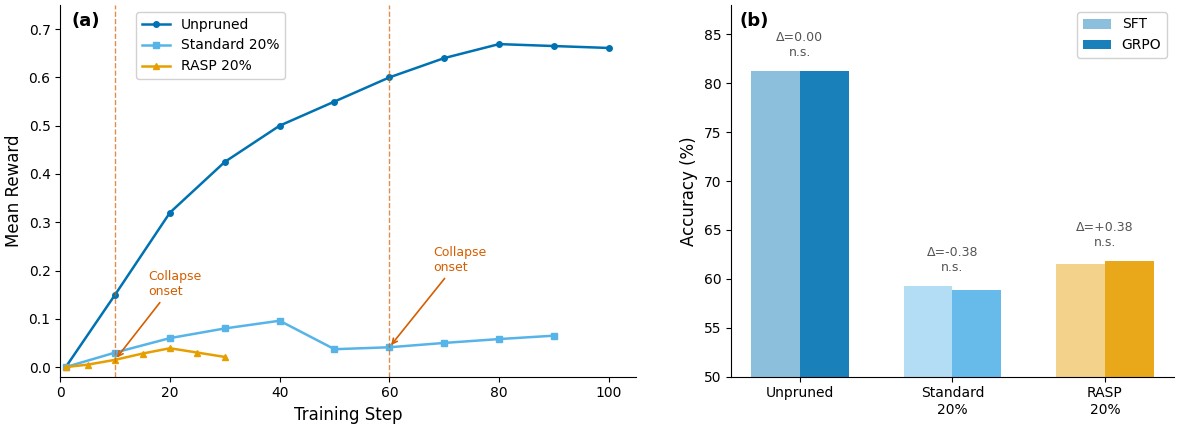

Python code for this plot: (Note: this script raises an exception after producing the figure.)
import matplotlib
matplotlib.use('Agg')
import matplotlib.pyplot as plt
import numpy as np
from pathlib import Path

plt.rcParams.update({
    'font.family': 'DejaVu Sans',
    'font.size': 11,
    'axes.titlesize': 13,
    'axes.labelsize': 12,
    'xtick.labelsize': 10,
    'ytick.labelsize': 10,
    'legend.fontsize': 10,
    'figure.dpi': 300,
    'savefig.dpi': 300,
    'savefig.bbox': 'tight',
    'savefig.pad_inches': 0.05,
    'axes.spines.top': False,
    'axes.spines.right': False,
    'lines.linewidth': 1.8,
})

COLORS = {
    'unpruned': '#0072B2',
    'standard': '#56B4E9',
    'rasp': '#E69F00',
    'collapse': '#D55E00',
}

# --- Data ---
# Unpruned (100 steps)
unpruned_steps = np.array([1, 10, 20, 30, 40, 50, 60, 70, 80, 90, 100])
unpruned_reward = np.array([0.0, 0.15, 0.32, 0.425, 0.5, 0.55, 0.6, 0.64, 0.669, 0.665, 0.661])

# Standard 20% (90 steps)
standard_steps = np.array([1, 10, 20, 30, 40, 50, 60, 70, 80, 90])
standard_reward = np.array([0.0, 0.03, 0.06, 0.08, 0.096, 0.037, 0.041, 0.05, 0.058, 0.065])

# RASP 20% (30 steps)
rasp_steps = np.array([1, 5, 10, 15, 20, 25, 30])
rasp_reward = np.array([0.0, 0.005, 0.015, 0.028, 0.039, 0.030, 0.021])

# Accuracy data (GSM8K, N=1319)
models = ['Unpruned', 'Standard\n20%', 'RASP\n20%']
sft_acc = [81.27, 59.29, 61.49]
grpo_acc = [81.27, 58.91, 61.87]
deltas = [0.00, -0.38, +0.38]

# --- Figure ---
fig, (ax1, ax2) = plt.subplots(1, 2, figsize=(12, 4.5), gridspec_kw={'width_ratios': [1.3, 1]})

# Panel (a): Reward curves
ax1.plot(unpruned_steps, unpruned_reward, color=COLORS['unpruned'], marker='o', markersize=4, label='Unpruned')
ax1.plot(standard_steps, standard_reward, color=COLORS['standard'], marker='s', markersize=4, label='Standard 20%')
ax1.plot(rasp_steps, rasp_reward, color=COLORS['rasp'], marker='^', markersize=4, label='RASP 20%')

# Collapse onset annotations
ax1.axvline(x=60, color=COLORS['collapse'], linestyle='--', linewidth=1.0, alpha=0.7)
ax1.axvline(x=10, color=COLORS['collapse'], linestyle='--', linewidth=1.0, alpha=0.7)

ax1.annotate('Collapse\nonset', xy=(60, 0.041), xytext=(68, 0.20),
             fontsize=9, color=COLORS['collapse'],
             arrowprops=dict(arrowstyle='->', color=COLORS['collapse'], lw=1.2))
ax1.annotate('Collapse\nonset', xy=(10, 0.015), xytext=(16, 0.15),
             fontsize=9, color=COLORS['collapse'],
             arrowprops=dict(arrowstyle='->', color=COLORS['collapse'], lw=1.2))

ax1.set_xlabel('Training Step')
ax1.set_ylabel('Mean Reward')
ax1.set_xlim(0, 105)
ax1.set_ylim(-0.02, 0.75)
ax1.legend(loc='upper left', framealpha=0.9, bbox_to_anchor=(0.12, 1.0))
ax1.text(0.02, 0.98, '(a)', transform=ax1.transAxes, fontsize=13, fontweight='bold', va='top')

# Panel (b): Accuracy bars
x = np.arange(len(models))
width = 0.32

bars_sft = ax2.bar(x - width/2, sft_acc, width, label='SFT', color=[COLORS['unpruned'], COLORS['standard'], COLORS['rasp']], alpha=0.45, edgecolor='none')
bars_grpo = ax2.bar(x + width/2, grpo_acc, width, label='GRPO', color=[COLORS['unpruned'], COLORS['standard'], COLORS['rasp']], alpha=0.9, edgecolor='none')

ax2.set_ylim(50, 88)
ax2.set_ylabel('Accuracy (%)')
ax2.set_xticks(x)
ax2.set_xticklabels(models)
ax2.legend(loc='upper right', framealpha=0.9)

# Delta annotations
for i, delta in enumerate(deltas):
    y_top = max(sft_acc[i], grpo_acc[i]) + 1.2
    sign = '+' if delta > 0 else ''
    label = f'Δ={sign}{delta:.2f}\nn.s.'
    ax2.text(x[i], y_top, label, ha='center', va='bottom', fontsize=9, color='#555555')

ax2.text(0.02, 0.98, '(b)', transform=ax2.transAxes, fontsize=13, fontweight='bold', va='top')

plt.tight_layout(w_pad=3)

out_dir = Path('./figures/paper')
fig.savefig(out_dir / 'fig2_reward_accuracy.pdf')
fig.savefig(out_dir / 'fig2_reward_accuracy.png')
plt.close()
print("Done: fig2_reward_accuracy.pdf and .png saved.")
